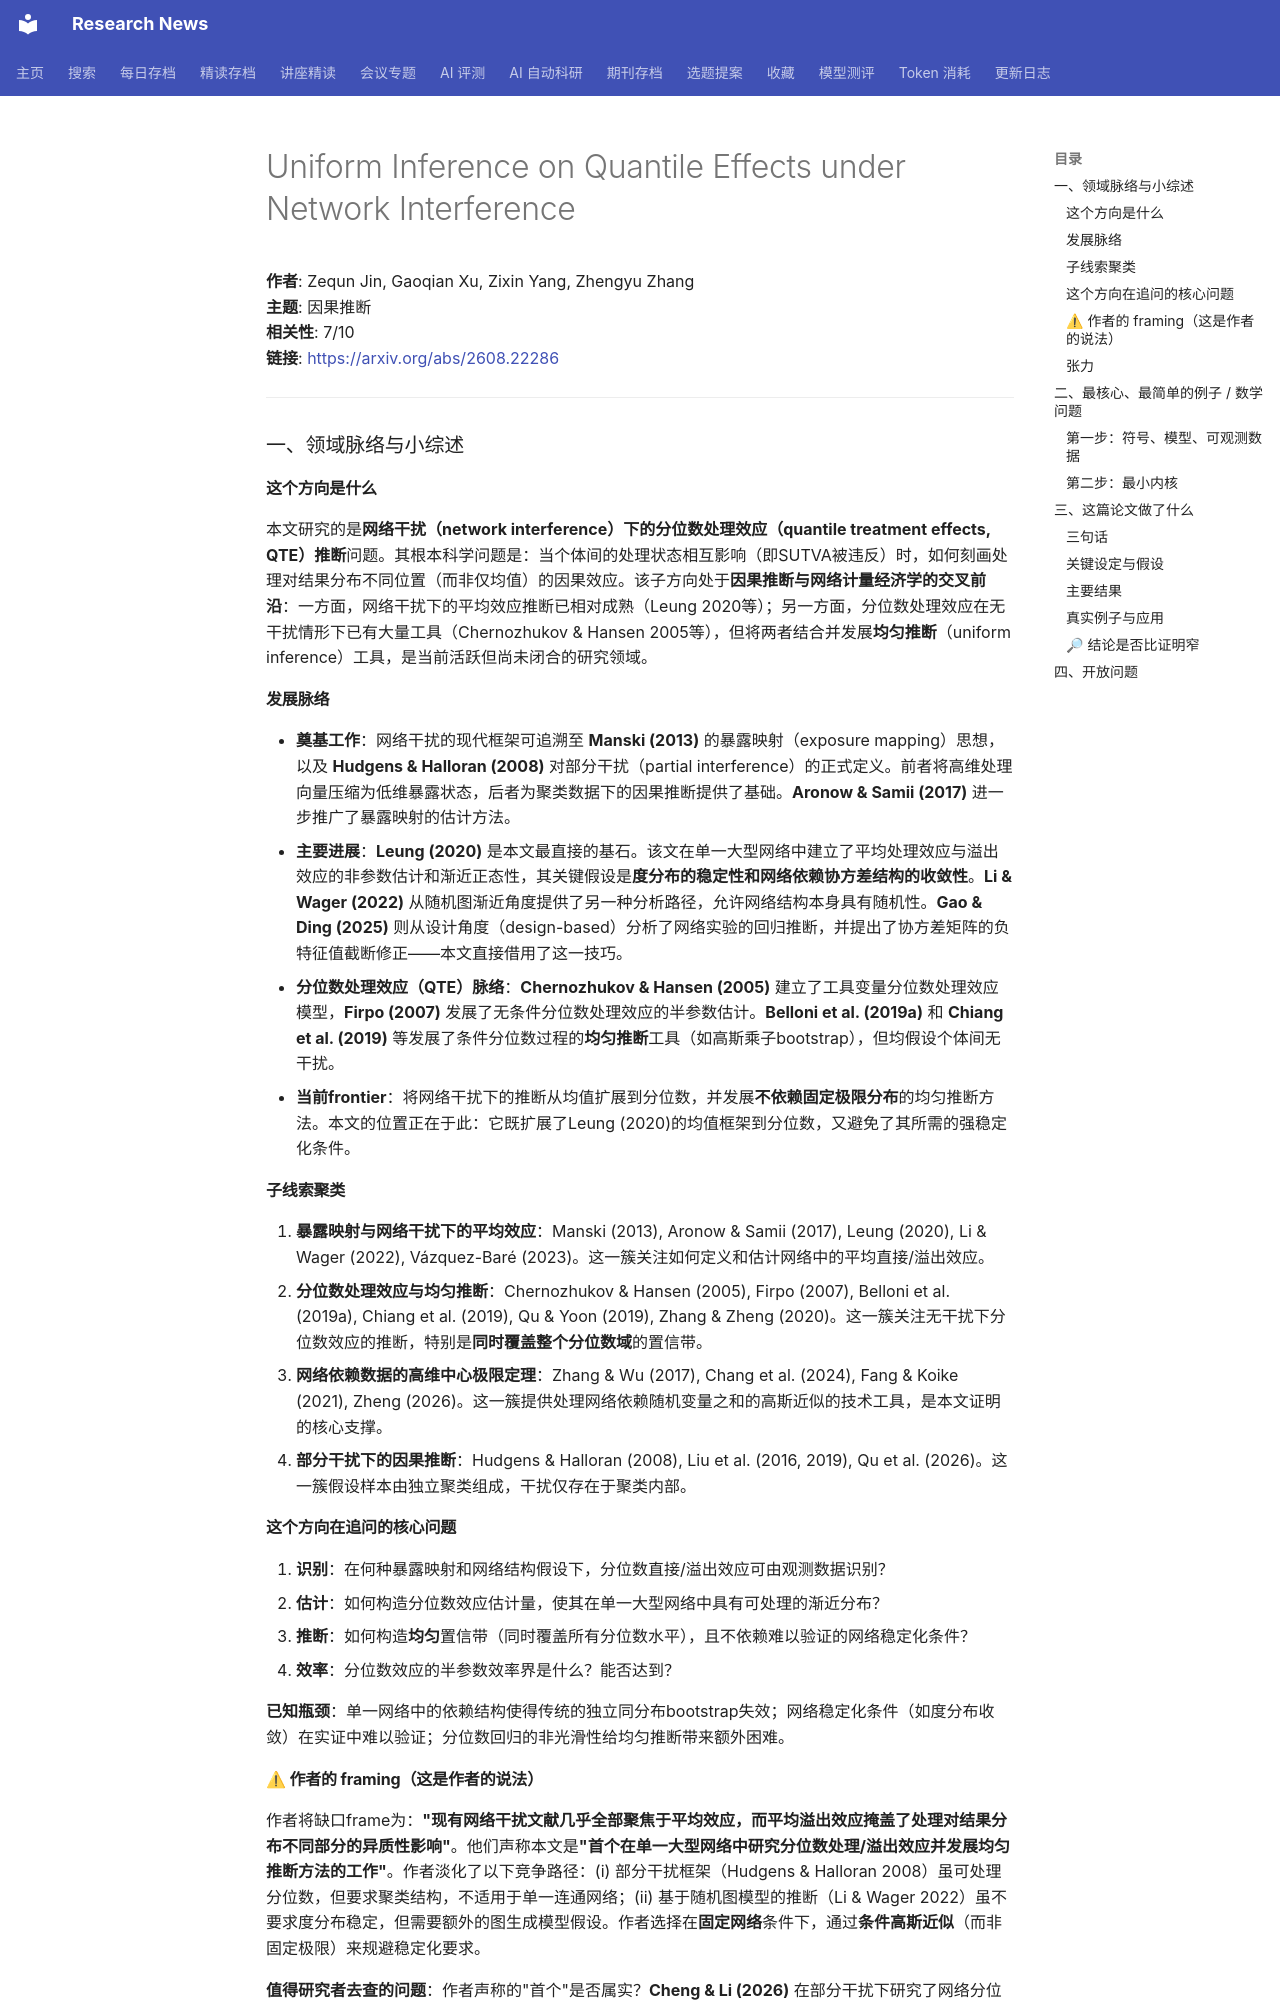

repository: cxy0714/research-news · page: deep_reads/2026-08-24-2608.22286/index.html · generator: mkdocs

# Uniform Inference on Quantile Effects under Network Interference

**作者**: Zequn Jin, Gaoqian Xu, Zixin Yang, Zhengyu Zhang  
**主题**: 因果推断  
**相关性**: 7/10  
**链接**: <https://arxiv.org/abs/2608.22286>

---

### 一、领域脉络与小综述

#### 这个方向是什么

本文研究的是**网络干扰（network interference）下的分位数处理效应（quantile treatment effects, QTE）推断**问题。其根本科学问题是：当个体间的处理状态相互影响（即SUTVA被违反）时，如何刻画处理对结果分布不同位置（而非仅均值）的因果效应。该子方向处于**因果推断与网络计量经济学的交叉前沿**：一方面，网络干扰下的平均效应推断已相对成熟（Leung 2020等）；另一方面，分位数处理效应在无干扰情形下已有大量工具（Chernozhukov & Hansen 2005等），但将两者结合并发展**均匀推断**（uniform inference）工具，是当前活跃但尚未闭合的研究领域。

#### 发展脉络

- **奠基工作**：网络干扰的现代框架可追溯至 **Manski (2013)** 的暴露映射（exposure mapping）思想，以及 **Hudgens & Halloran (2008)** 对部分干扰（partial interference）的正式定义。前者将高维处理向量压缩为低维暴露状态，后者为聚类数据下的因果推断提供了基础。**Aronow & Samii (2017)** 进一步推广了暴露映射的估计方法。
- **主要进展**：**Leung (2020)** 是本文最直接的基石。该文在单一大型网络中建立了平均处理效应与溢出效应的非参数估计和渐近正态性，其关键假设是**度分布的稳定性和网络依赖协方差结构的收敛性**。**Li & Wager (2022)** 从随机图渐近角度提供了另一种分析路径，允许网络结构本身具有随机性。**Gao & Ding (2025)** 则从设计角度（design-based）分析了网络实验的回归推断，并提出了协方差矩阵的负特征值截断修正——本文直接借用了这一技巧。
- **分位数处理效应（QTE）脉络**：**Chernozhukov & Hansen (2005)** 建立了工具变量分位数处理效应模型，**Firpo (2007)** 发展了无条件分位数处理效应的半参数估计。**Belloni et al. (2019a)** 和 **Chiang et al. (2019)** 等发展了条件分位数过程的**均匀推断**工具（如高斯乘子bootstrap），但均假设个体间无干扰。
- **当前frontier**：将网络干扰下的推断从均值扩展到分位数，并发展**不依赖固定极限分布**的均匀推断方法。本文的位置正在于此：它既扩展了Leung (2020)的均值框架到分位数，又避免了其所需的强稳定化条件。

#### 子线索聚类

1. **暴露映射与网络干扰下的平均效应**：Manski (2013), Aronow & Samii (2017), Leung (2020), Li & Wager (2022), Vázquez-Baré (2023)。这一簇关注如何定义和估计网络中的平均直接/溢出效应。
2. **分位数处理效应与均匀推断**：Chernozhukov & Hansen (2005), Firpo (2007), Belloni et al. (2019a), Chiang et al. (2019), Qu & Yoon (2019), Zhang & Zheng (2020)。这一簇关注无干扰下分位数效应的推断，特别是**同时覆盖整个分位数域**的置信带。
3. **网络依赖数据的高维中心极限定理**：Zhang & Wu (2017), Chang et al. (2024), Fang & Koike (2021), Zheng (2026)。这一簇提供处理网络依赖随机变量之和的高斯近似的技术工具，是本文证明的核心支撑。
4. **部分干扰下的因果推断**：Hudgens & Halloran (2008), Liu et al. (2016, 2019), Qu et al. (2026)。这一簇假设样本由独立聚类组成，干扰仅存在于聚类内部。

#### 这个方向在追问的核心问题

1. **识别**：在何种暴露映射和网络结构假设下，分位数直接/溢出效应可由观测数据识别？
2. **估计**：如何构造分位数效应估计量，使其在单一大型网络中具有可处理的渐近分布？
3. **推断**：如何构造**均匀**置信带（同时覆盖所有分位数水平），且不依赖难以验证的网络稳定化条件？
4. **效率**：分位数效应的半参数效率界是什么？能否达到？

**已知瓶颈**：单一网络中的依赖结构使得传统的独立同分布bootstrap失效；网络稳定化条件（如度分布收敛）在实证中难以验证；分位数回归的非光滑性给均匀推断带来额外困难。

#### ⚠ 作者的 framing（这是作者的说法）

作者将缺口frame为：**"现有网络干扰文献几乎全部聚焦于平均效应，而平均溢出效应掩盖了处理对结果分布不同部分的异质性影响"**。他们声称本文是**"首个在单一大型网络中研究分位数处理/溢出效应并发展均匀推断方法的工作"**。作者淡化了以下竞争路径：(i) 部分干扰框架（Hudgens & Halloran 2008）虽可处理分位数，但要求聚类结构，不适用于单一连通网络；(ii) 基于随机图模型的推断（Li & Wager 2022）虽不要求度分布稳定，但需要额外的图生成模型假设。作者选择在**固定网络**条件下，通过**条件高斯近似**（而非固定极限）来规避稳定化要求。

**值得研究者去查的问题**：作者声称的"首个"是否属实？**Cheng & Li (2026)** 在部分干扰下研究了网络分位数因果效应，作者将其归入不同框架，但两者在暴露映射定义上是否有本质区别？另外，**Zheng (2026)** 的高维网络依赖中心极限定理被引用为技术支撑，但该文尚未正式发表，其假设是否与本文完全匹配？
